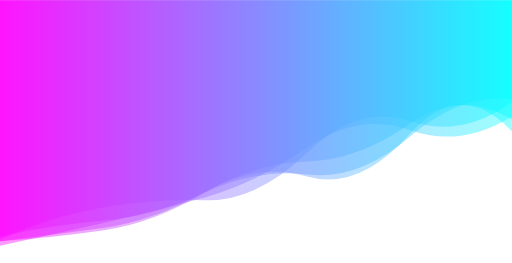
t = 0.00 s
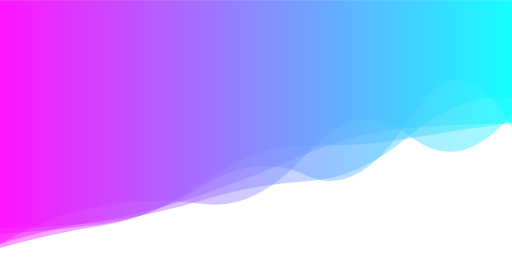
t = 1.67 s
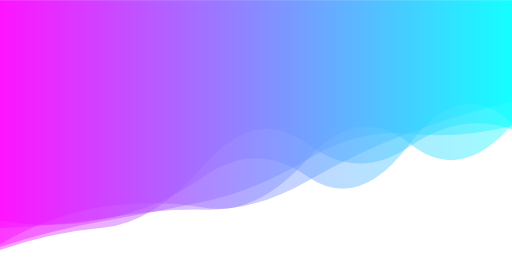
t = 3.33 s
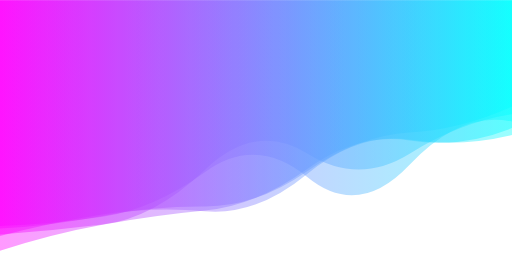
t = 5.00 s
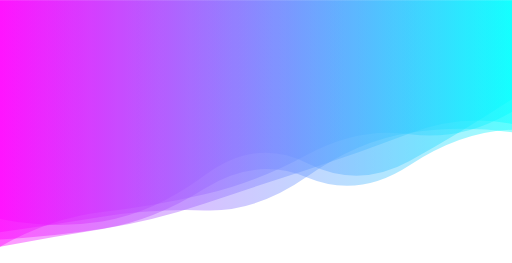
t = 6.67 s
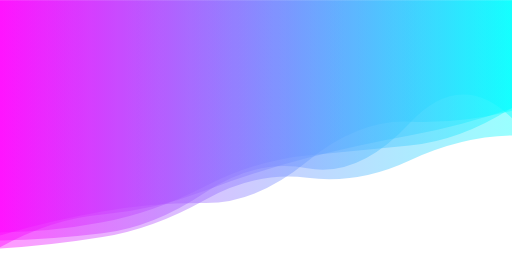
t = 8.34 s

The animated SVG that drew these frames (rendered in a browser with its animation timeline set to each time). Animation: 5 SMIL elements (animate=5); one cycle of 10.00 s, repeats indefinitely.

<svg xmlns="http://www.w3.org/2000/svg"
    xmlns:xlink="http://www.w3.org/1999/xlink" style="margin:auto;display:block;z-index:1;position:relative" width="1920" height="985" preserveAspectRatio="xMidYMid" viewBox="0 0 1920 985">
    <g transform="translate(960,492.5) scale(1,1) translate(-960,-492.5)">
        <linearGradient id="lg-0.15262858180343364" x1="0" x2="1" y1="0" y2="0">
            <stop stop-color="#ff00ff" offset="0"></stop>
            <stop stop-color="#00ffff" offset="1"></stop>
        </linearGradient>
        <path d="" fill="url(#lg-0.15262858180343364)" opacity="0.4">
            <animate attributeName="d" dur="10s" repeatCount="indefinite" keyTimes="0;0.333;0.667;1" calcmod="spline" keySplines="0.2 0 0.2 1;0.2 0 0.2 1;0.2 0 0.2 1" begin="0s" values="M0 0L 0 920.9167826169031Q 192 879.2451903182545  384 836.4888126789182T 768 740.0473749410681T 1152 552.8139128483535T 1536 487.14225574717995T 1920 434.93699243663934L 1920 0 Z;M0 0L 0 937.1743024595567Q 192 870.8466366314491  384 853.7193828295262T 768 616.1231710765919T 1152 538.467555955117T 1536 549.0424133466689T 1920 484.88048784127074L 1920 0 Z;M0 0L 0 821.0614241851156Q 192 859.6425636971479  384 829.5401626601702T 768 656.9951073397449T 1152 611.58532533154T 1536 602.7424368088117T 1920 371.159883021536L 1920 0 Z;M0 0L 0 920.9167826169031Q 192 879.2451903182545  384 836.4888126789182T 768 740.0473749410681T 1152 552.8139128483535T 1536 487.14225574717995T 1920 434.93699243663934L 1920 0 Z"></animate>
        </path>
        <path d="" fill="url(#lg-0.15262858180343364)" opacity="0.4">
            <animate attributeName="d" dur="10s" repeatCount="indefinite" keyTimes="0;0.333;0.667;1" calcmod="spline" keySplines="0.2 0 0.2 1;0.2 0 0.2 1;0.2 0 0.2 1" begin="-2s" values="M0 0L 0 937.1201142294012Q 192 925.4606396568183  384 893.4126760184733T 768 754.8167222296116T 1152 666.9667975657643T 1536 620.8016797357088T 1920 510.23359284119084L 1920 0 Z;M0 0L 0 882.4115991543474Q 192 868.8237010123011  384 844.5373353905861T 768 699.2274592622762T 1152 657.5029622536226T 1536 424.2079410551105T 1920 481.11239189391335L 1920 0 Z;M0 0L 0 837.4650849595102Q 192 831.0484488905413  384 803.5573407266297T 768 633.3286243014813T 1152 662.8768480260819T 1536 616.6428689666295T 1920 449.39018523214236L 1920 0 Z;M0 0L 0 937.1201142294012Q 192 925.4606396568183  384 893.4126760184733T 768 754.8167222296116T 1152 666.9667975657643T 1536 620.8016797357088T 1920 510.23359284119084L 1920 0 Z"></animate>
        </path>
        <path d="" fill="url(#lg-0.15262858180343364)" opacity="0.4">
            <animate attributeName="d" dur="10s" repeatCount="indefinite" keyTimes="0;0.333;0.667;1" calcmod="spline" keySplines="0.2 0 0.2 1;0.2 0 0.2 1;0.2 0 0.2 1" begin="-4s" values="M0 0L 0 865.7946670163624Q 192 849.821450251869  384 819.7720910866923T 768 799.3682592222069T 1152 684.07152668013T 1536 514.3115339135015T 1920 528.3684750945157L 1920 0 Z;M0 0L 0 889.5256633492081Q 192 815.7311051547475  384 781.1249024617508T 768 744.6232885280891T 1152 571.5161583328783T 1536 430.8384958133668T 1920 365.6065875718873L 1920 0 Z;M0 0L 0 927.2192846197587Q 192 794.165782237307  384 765.0090464694962T 768 773.1685332546931T 1152 575.7841817685478T 1536 543.2622003922315T 1920 452.3081654514382L 1920 0 Z;M0 0L 0 865.7946670163624Q 192 849.821450251869  384 819.7720910866923T 768 799.3682592222069T 1152 684.07152668013T 1536 514.3115339135015T 1920 528.3684750945157L 1920 0 Z"></animate>
        </path>
        <path d="" fill="url(#lg-0.15262858180343364)" opacity="0.4">
            <animate attributeName="d" dur="10s" repeatCount="indefinite" keyTimes="0;0.333;0.667;1" calcmod="spline" keySplines="0.2 0 0.2 1;0.2 0 0.2 1;0.2 0 0.2 1" begin="-6s" values="M0 0L 0 815.8859890881581Q 192 862.7559047976316  384 817.5811329250074T 768 801.0755041261286T 1152 678.6909077643021T 1536 492.67800310667985T 1920 386.9517431933158L 1920 0 Z;M0 0L 0 951.175390601405Q 192 805.4528257723563  384 789.0138686174677T 768 710.0386769811355T 1152 554.8361859767866T 1536 504.91764659917874T 1920 426.1758926342327L 1920 0 Z;M0 0L 0 869.6654988307084Q 192 852.7977213153399  384 836.8014517661417T 768 724.2580031082624T 1152 678.6234637440671T 1536 514.6071076658652T 1920 358.287874079473L 1920 0 Z;M0 0L 0 815.8859890881581Q 192 862.7559047976316  384 817.5811329250074T 768 801.0755041261286T 1152 678.6909077643021T 1536 492.67800310667985T 1920 386.9517431933158L 1920 0 Z"></animate>
        </path>
        <path d="" fill="url(#lg-0.15262858180343364)" opacity="0.4">
            <animate attributeName="d" dur="10s" repeatCount="indefinite" keyTimes="0;0.333;0.667;1" calcmod="spline" keySplines="0.2 0 0.2 1;0.2 0 0.2 1;0.2 0 0.2 1" begin="-8s" values="M0 0L 0 914.297574846505Q 192 851.7016509625171  384 819.3052099856557T 768 727.6608052216704T 1152 569.2164782987095T 1536 480.8027203745303T 1920 464.04436869391094L 1920 0 Z;M0 0L 0 942.8652397725798Q 192 879.7122168510157  384 844.6909016956502T 768 795.7699745406339T 1152 640.1156887978118T 1536 531.1831025618304T 1920 481.42589621810316L 1920 0 Z;M0 0L 0 896.87832344741Q 192 900.4428098154692  384 877.8053550492892T 768 713.8046753371672T 1152 629.1962425792028T 1536 453.77453834389615T 1920 438.0606322768958L 1920 0 Z;M0 0L 0 914.297574846505Q 192 851.7016509625171  384 819.3052099856557T 768 727.6608052216704T 1152 569.2164782987095T 1536 480.8027203745303T 1920 464.04436869391094L 1920 0 Z"></animate>
        </path>
    </g>
</svg>
